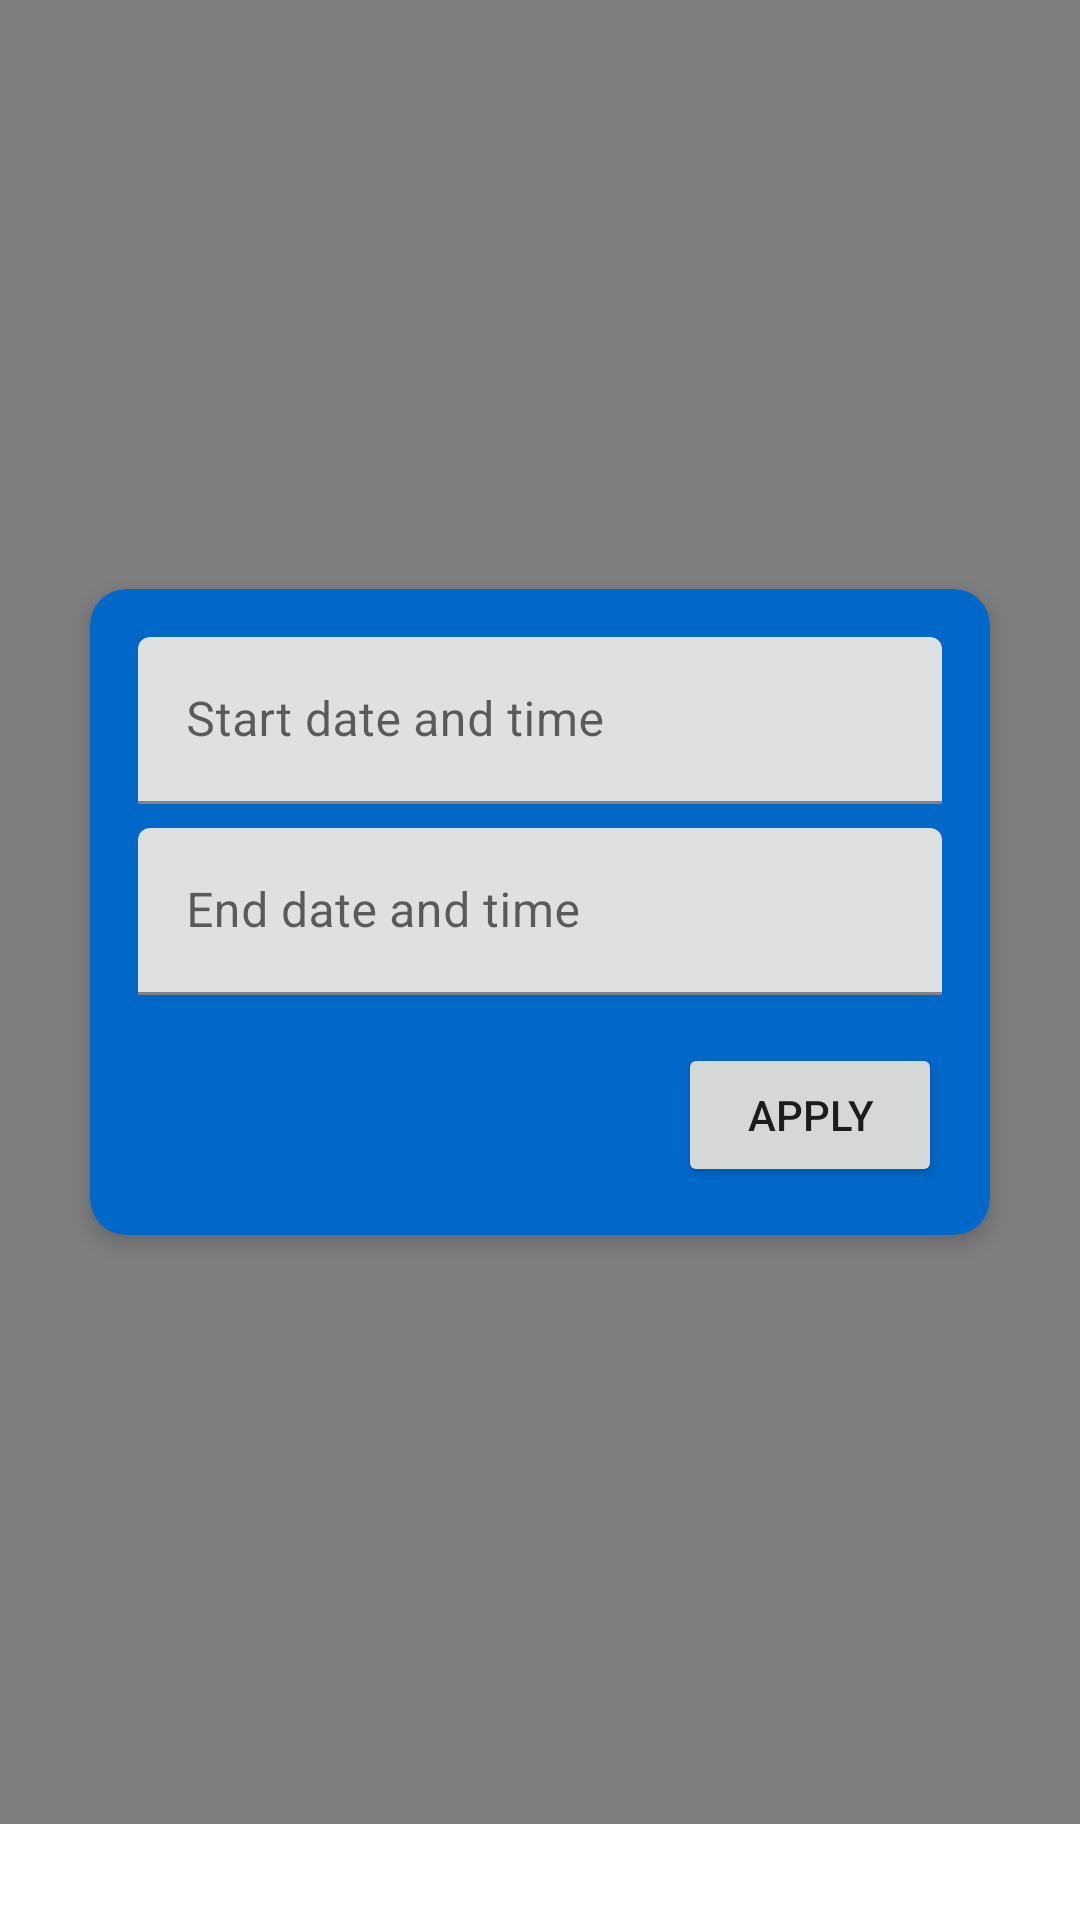

Write the Android layout XML for this screen, with the resource values it uses.
<!-- AndroidManifest.xml: application theme Theme.MyApplication -->
<!-- res/layout/fragment_map.xml -->
<?xml version="1.0" encoding="utf-8"?>
<FrameLayout xmlns:android="http://schemas.android.com/apk/res/android"
    xmlns:app="http://schemas.android.com/apk/res-auto"
    android:layout_width="match_parent"
    android:layout_height="match_parent"
    android:fitsSystemWindows="true"
    android:clipToPadding="false"
    android:paddingBottom="32dp">

    
    <com.google.android.gms.maps.MapView
        android:id="@+id/mapView"
        android:layout_width="match_parent"
        android:layout_height="match_parent" />

    
    <com.google.android.material.card.MaterialCardView
        android:id="@+id/filterFormCard"
        android:layout_width="300dp"
        android:layout_height="wrap_content"
        android:layout_gravity="center"
        android:layout_margin="16dp"
        app:cardCornerRadius="12dp"
        app:cardElevation="4dp"
        android:backgroundTint="@color/primary_blue">

        <LinearLayout
            android:orientation="vertical"
            android:padding="16dp"
            android:layout_width="match_parent"
            android:layout_height="wrap_content">

            <com.google.android.material.textfield.TextInputLayout
                android:layout_width="match_parent"
                android:layout_height="wrap_content"
                android:hint="Start date and time">
                <com.google.android.material.textfield.TextInputEditText
                    android:id="@+id/etStart"
                    android:layout_width="match_parent"
                    android:layout_height="wrap_content"
                    android:focusable="false"
                    android:clickable="true" />
            </com.google.android.material.textfield.TextInputLayout>

            <com.google.android.material.textfield.TextInputLayout
                android:layout_width="match_parent"
                android:layout_height="wrap_content"
                android:hint="End date and time"
                android:layout_marginTop="8dp">
                <com.google.android.material.textfield.TextInputEditText
                    android:id="@+id/etEnd"
                    android:layout_width="match_parent"
                    android:layout_height="wrap_content"
                    android:focusable="false"
                    android:clickable="true" />
            </com.google.android.material.textfield.TextInputLayout>

            <Button
                android:id="@+id/btnApply"
                android:layout_width="wrap_content"
                android:layout_height="wrap_content"
                android:text="Apply"
                android:layout_gravity="end"
                android:layout_marginTop="16dp" />
        </LinearLayout>

    </com.google.android.material.card.MaterialCardView>

    <ImageButton
        android:id="@+id/btnEditFilters"
        android:layout_width="56dp"
        android:layout_height="56dp"
        android:layout_gravity="bottom|end"
        android:layout_marginEnd="16dp"
        android:layout_marginBottom="60dp"
        android:background="@drawable/round_button_background"
        android:src="@drawable/ic_edit"
        android:contentDescription="Modify filters"
        android:visibility="gone"
        android:elevation="8dp" />

    <ImageButton
        android:id="@+id/btnCenterLocation"
        android:layout_width="56dp"
        android:layout_height="56dp"
        android:layout_gravity="bottom|start"
        android:layout_marginStart="16dp"
        android:layout_marginBottom="60dp"
        android:background="@drawable/round_button_background"
        android:src="@drawable/ic_my_location"
        android:contentDescription="@string/center_on_location"
        android:visibility="gone"
        android:elevation="8dp"/>

</FrameLayout>
<!-- resources referenced by this layout -->
<resources>
  <color name="primary_blue">#0068c9</color>
  <!-- drawable ic_edit (drawable) -->
  <?xml version="1.0" encoding="utf-8"?>
  <vector
      xmlns:android="http://schemas.android.com/apk/res/android"
      android:width="24dp"
      android:height="24dp"
      android:viewportHeight="24.0"
      android:viewportWidth="24.0">
      <path
          android:fillColor="#fff"
          android:pathData="M3,17.25V21h3.75L17.81,9.94l-3.75,-3.75L3,17.25zM20.71,7.04c0.39,-0.39 0.39,-1.02 0,-1.41l-2.34,-2.34c-0.39,-0.39 -1.02,-0.39 -1.41,0l-1.83,1.83 3.75,3.75 1.83,-1.83z" />
  </vector>
  <!-- drawable ic_my_location (drawable) -->
  <?xml version="1.0" encoding="utf-8"?>
  <vector xmlns:android="http://schemas.android.com/apk/res/android"
      android:width="24dp"
      android:height="24dp"
      android:viewportWidth="24.0"
      android:viewportHeight="24.0">
      <path
          android:fillColor="#FFFFFF"
          android:pathData="M12,8c-2.21,0 -4,1.79 -4,4s1.79,4 4,4 4,-1.79 4,-4 -1.79,-4 -4,-4zM20.94,11c-0.46,-4.17 -3.77,-7.48 -7.94,-7.94L13,1h-2v2.06C6.83,3.52 3.52,6.83 3.06,11L1,11v2h2.06c0.46,4.17 3.77,7.48 7.94,7.94L11,23h2v-2.06c4.17,-0.46 7.48,-3.77 7.94,-7.94L23,13v-2h-2.06zM12,19c-3.87,0 -7,-3.13 -7,-7s3.13,-7 7,-7 7,3.13 7,7 -3.13,7 -7,7z"/>
  </vector>
  <!-- drawable round_button_background (drawable) -->
  <?xml version="1.0" encoding="utf-8"?>
  <shape xmlns:android="http://schemas.android.com/apk/res/android">
      <solid android:color="@color/primary_blue" />
      <corners android:radius="500dp" />
  </shape>
  <string name="center_on_location">center</string>
  <style name="Theme.MyApplication" parent="Theme.MaterialComponents.Light.NoActionBar">
          <item name="colorPrimary">@color/primary_blue</item>
          <item name="colorPrimaryVariant">@color/primary_blue_dark</item>
          <item name="colorOnPrimary">@color/on_primary_blue</item>
          <item name="android:statusBarColor">@color/primary_blue_dark</item>
          <item name="android:navigationBarColor">@color/primary_blue_dark</item>
          <item name="materialButtonStyle">@style/Widget.MyApp.MaterialButton</item>
          <item name="materialAlertDialogTheme">@style/ThemeOverlay.MyApp.AlertDialog</item>
      </style>
  <color name="primary_blue_dark">#0050a3</color>
  <color name="on_primary_blue">#FFFFFF</color>
  <style name="Widget.MyApp.MaterialButton" parent="Widget.MaterialComponents.Button">
          <item name="android:backgroundTint">@color/primary_blue</item>
          <item name="android:textColor">@color/on_primary_blue</item>
      </style>
  <style name="ThemeOverlay.MyApp.AlertDialog" parent="ThemeOverlay.MaterialComponents.MaterialAlertDialog">
          <item name="colorSurface">@color/primary_blue</item>
          <item name="colorOnSurface">@color/white</item>
          <item name="shapeAppearanceOverlay">@style/ShapeAppearance.MyApp.Dialog</item>
      </style>
  <color name="white">#FFFFFFFF</color>
  <style name="ShapeAppearance.MyApp.Dialog" parent="ShapeAppearance.MaterialComponents.MediumComponent">
          <item name="cornerFamily">rounded</item>
          <item name="cornerSize">16dp</item>
      </style>
</resources>
